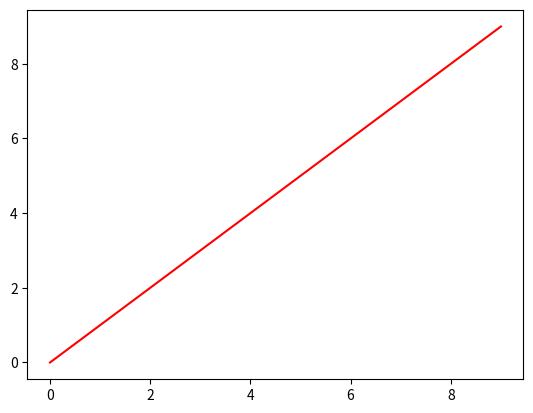

Write Python code to recreate this figure.
from matplotlib import pyplot as mpl
import numpy as np

X = []
for i in range(10):
    X.append(i)

mpl.plot(X,X,'-r')
mpl.show()